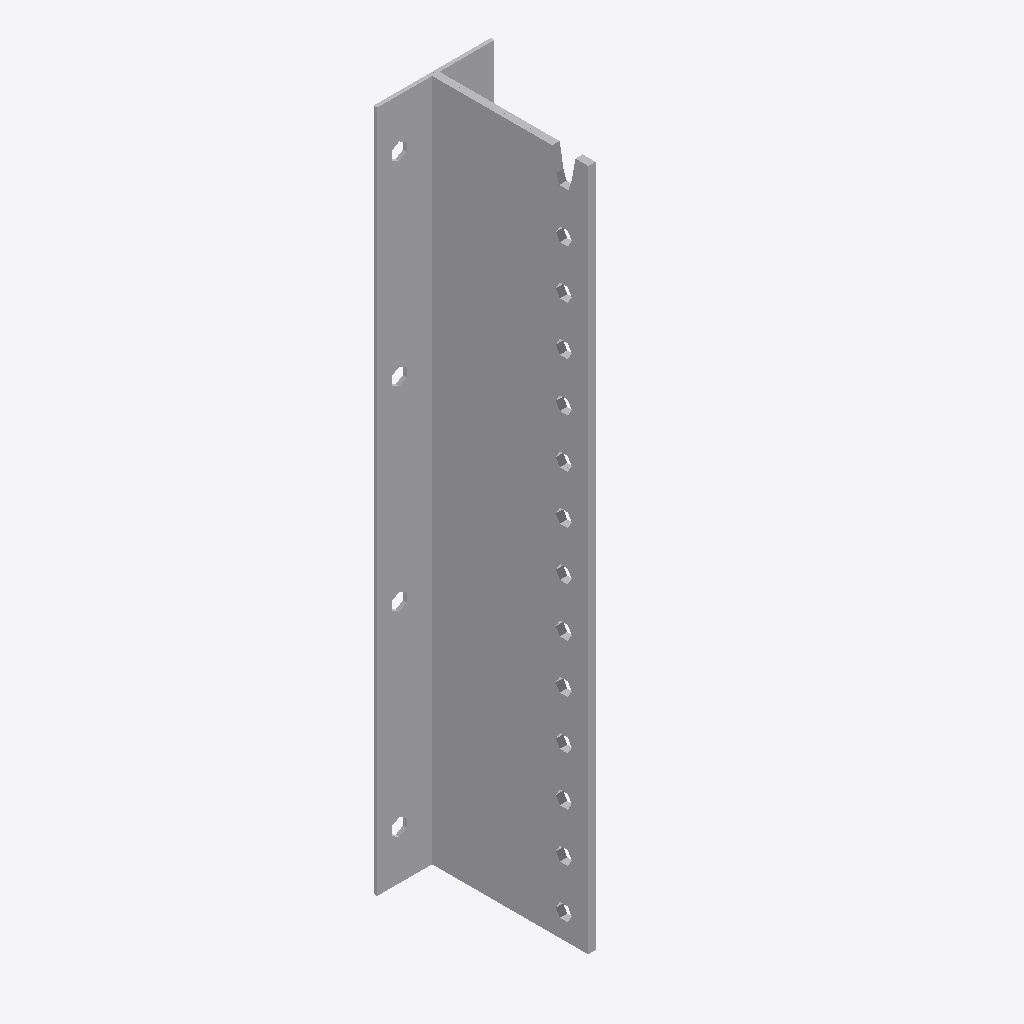
Isometric view of an IFC building model (IFC-SPF (STEP), schema IFC2X3, length unit millimetre), seen from the south-west, elements coloured by IFC class: 1 other element (light grey).
Extent 0.096 m × 0.131 m × 0.560 m (x, y, z). Storeys (1): Level 1 at 0.00 m. Elements (1): 1 IfcBuildingElementProxy.

HEADER;
FILE_DESCRIPTION(('ViewDefinition [CoordinationView]'),'2;1');
FILE_NAME('','2023-04-24T11:30:00',(''),(''),'The EXPRESS Data Manager Version 5.01.0100.02.64','20130308_1515(x64) - Exporter 2014.0.2013.0308 -','');
FILE_SCHEMA(('IFC2X3'));
ENDSEC;
DATA;
#85=IFCPROJECT('2yLul87gL9fOfpfh9sWEiD',#41,'',$,$,'S:\\@Technology\\9.BIMCAD EU\\2.PROJECTS\\ES-232060 BIMCAD EU_Batch 1.1_69 models\\Working\\BIMCAD 3D\\Simplify\\C_BTC560_3D_CAD_MULT_Prod.ifc','',(#74,#82),#69);
#5328=IFCSITE('2yLul87gL9fOfpfh9sWEiF',#41,'Default',$,'',#5327,$,$,.ELEMENT.,(42,24,53,508911),(-71,-15,-29,-58837),0.0,$,$);
#95=IFCBUILDING('2yLul87gL9fOfpfh9sWEiC',#41,'',$,$,#32,$,'',.ELEMENT.,$,$,#91);
#104=IFCBUILDINGSTOREY('2yLul87gL9fOfpfhA9Vn58',#41,'Level 1',$,$,#102,$,'Level 1',.ELEMENT.,0.0);
#5232=IFCBUILDINGELEMENTPROXY('2Haf7sCYPFTRSSofDferQj',#41,'C_BTC560_3D_CAD_MULT_Prod:C_BTC560_3D_CAD_MULT_Prod:98761',$,'C_BTC560_3D_CAD_MULT_Prod',#5230,#5225,'98761',.ELEMENT.);
ENDSEC;
